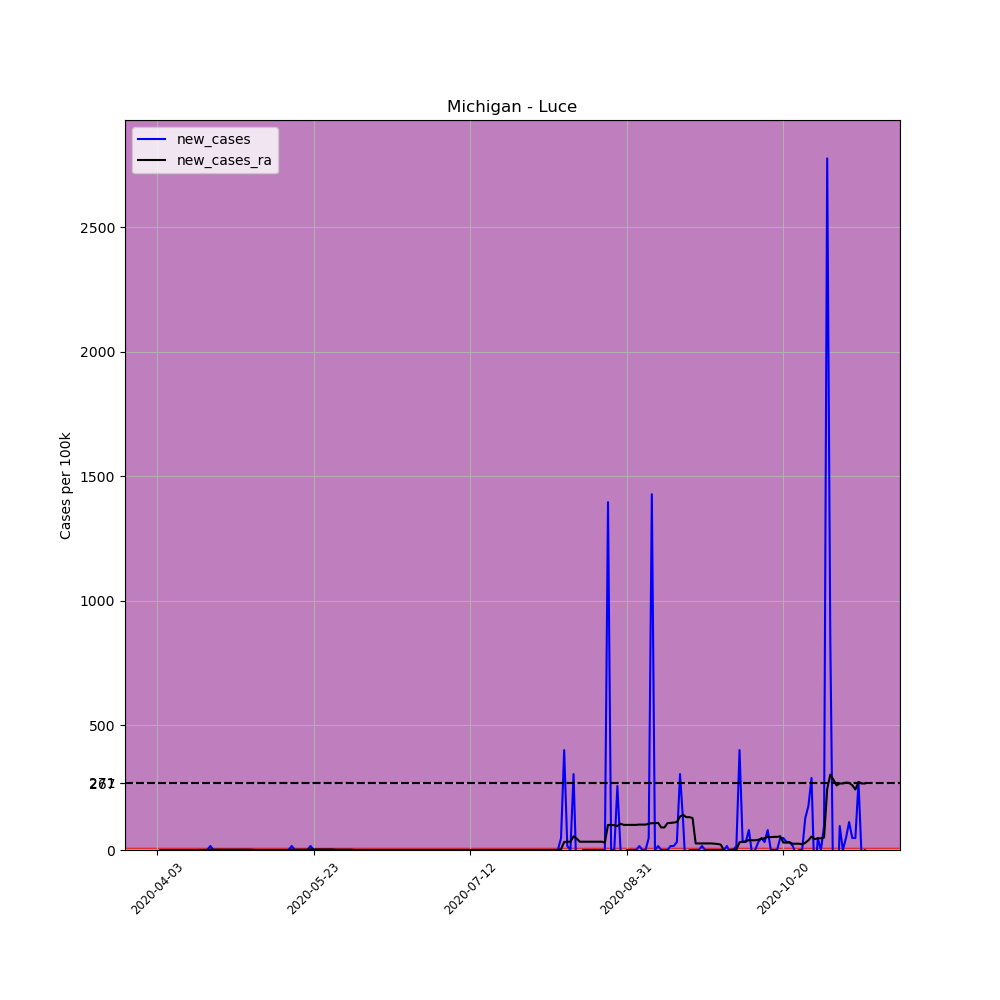

The file beside this chart, header and first rows:
, date, county, state, fips, cases, deaths, COUNTY, STNAME, CTYNAME, POPESTIMATE2019, per_100k, new_cases, new_cases_ra
546638, 2020-04-03, Luce, Michigan, 26095, 1, 0, 95, Michigan, Luce, 6229, 16.05, , 
546639, 2020-04-04, Luce, Michigan, 26095, 1, 0, 95, Michigan, Luce, 6229, 16.05, 0.0, 
546640, 2020-04-05, Luce, Michigan, 26095, 1, 0, 95, Michigan, Luce, 6229, 16.05, 0.0, 
546641, 2020-04-06, Luce, Michigan, 26095, 1, 0, 95, Michigan, Luce, 6229, 16.05, 0.0, 
546642, 2020-04-07, Luce, Michigan, 26095, 1, 0, 95, Michigan, Luce, 6229, 16.05, 0.0, 
546643, 2020-04-08, Luce, Michigan, 26095, 1, 0, 95, Michigan, Luce, 6229, 16.05, 0.0, 
546644, 2020-04-09, Luce, Michigan, 26095, 1, 0, 95, Michigan, Luce, 6229, 16.05, 0.0, 
546645, 2020-04-10, Luce, Michigan, 26095, 1, 0, 95, Michigan, Luce, 6229, 16.05, 0.0, 
546646, 2020-04-11, Luce, Michigan, 26095, 1, 0, 95, Michigan, Luce, 6229, 16.05, 0.0, 
546647, 2020-04-12, Luce, Michigan, 26095, 1, 0, 95, Michigan, Luce, 6229, 16.05, 0.0, 
546648, 2020-04-13, Luce, Michigan, 26095, 1, 0, 95, Michigan, Luce, 6229, 16.05, 0.0, 
546649, 2020-04-14, Luce, Michigan, 26095, 1, 0, 95, Michigan, Luce, 6229, 16.05, 0.0, 
546650, 2020-04-15, Luce, Michigan, 26095, 1, 0, 95, Michigan, Luce, 6229, 16.05, 0.0, 
546651, 2020-04-16, Luce, Michigan, 26095, 1, 0, 95, Michigan, Luce, 6229, 16.05, 0.0, 
546652, 2020-04-17, Luce, Michigan, 26095, 1, 0, 95, Michigan, Luce, 6229, 16.05, 0.0, 0.0
546653, 2020-04-18, Luce, Michigan, 26095, 1, 0, 95, Michigan, Luce, 6229, 16.05, 0.0, 0.0
546654, 2020-04-19, Luce, Michigan, 26095, 1, 0, 95, Michigan, Luce, 6229, 16.05, 0.0, 0.0
546655, 2020-04-20, Luce, Michigan, 26095, 2, 0, 95, Michigan, Luce, 6229, 32.11, 16.05, 1.147
546656, 2020-04-21, Luce, Michigan, 26095, 2, 0, 95, Michigan, Luce, 6229, 32.11, 0.0, 1.147
546657, 2020-04-22, Luce, Michigan, 26095, 2, 0, 95, Michigan, Luce, 6229, 32.11, 0.0, 1.147
546658, 2020-04-23, Luce, Michigan, 26095, 2, 0, 95, Michigan, Luce, 6229, 32.11, 0.0, 1.147
546659, 2020-04-24, Luce, Michigan, 26095, 2, 0, 95, Michigan, Luce, 6229, 32.11, 0.0, 1.147
546660, 2020-04-25, Luce, Michigan, 26095, 2, 0, 95, Michigan, Luce, 6229, 32.11, 0.0, 1.147
546661, 2020-04-26, Luce, Michigan, 26095, 2, 0, 95, Michigan, Luce, 6229, 32.11, 0.0, 1.147
546662, 2020-04-27, Luce, Michigan, 26095, 2, 0, 95, Michigan, Luce, 6229, 32.11, 0.0, 1.147
546663, 2020-04-28, Luce, Michigan, 26095, 2, 0, 95, Michigan, Luce, 6229, 32.11, 0.0, 1.147
546664, 2020-04-29, Luce, Michigan, 26095, 2, 0, 95, Michigan, Luce, 6229, 32.11, 0.0, 1.147
546665, 2020-04-30, Luce, Michigan, 26095, 2, 0, 95, Michigan, Luce, 6229, 32.11, 0.0, 1.147
546666, 2020-05-01, Luce, Michigan, 26095, 2, 0, 95, Michigan, Luce, 6229, 32.11, 0.0, 1.147
546667, 2020-05-02, Luce, Michigan, 26095, 2, 0, 95, Michigan, Luce, 6229, 32.11, 0.0, 1.147
546668, 2020-05-03, Luce, Michigan, 26095, 2, 0, 95, Michigan, Luce, 6229, 32.11, 0.0, 1.147
546669, 2020-05-04, Luce, Michigan, 26095, 2, 0, 95, Michigan, Luce, 6229, 32.11, 0.0, 0.0
546670, 2020-05-05, Luce, Michigan, 26095, 2, 0, 95, Michigan, Luce, 6229, 32.11, 0.0, 0.0
546671, 2020-05-06, Luce, Michigan, 26095, 2, 0, 95, Michigan, Luce, 6229, 32.11, 0.0, 0.0
546672, 2020-05-07, Luce, Michigan, 26095, 2, 0, 95, Michigan, Luce, 6229, 32.11, 0.0, 0.0
546673, 2020-05-08, Luce, Michigan, 26095, 2, 0, 95, Michigan, Luce, 6229, 32.11, 0.0, 0.0
546674, 2020-05-09, Luce, Michigan, 26095, 2, 0, 95, Michigan, Luce, 6229, 32.11, 0.0, 0.0
546675, 2020-05-10, Luce, Michigan, 26095, 2, 0, 95, Michigan, Luce, 6229, 32.11, 0.0, 0.0
546676, 2020-05-11, Luce, Michigan, 26095, 2, 0, 95, Michigan, Luce, 6229, 32.11, 0.0, 0.0
546677, 2020-05-12, Luce, Michigan, 26095, 2, 0, 95, Michigan, Luce, 6229, 32.11, 0.0, 0.0
546678, 2020-05-13, Luce, Michigan, 26095, 2, 0, 95, Michigan, Luce, 6229, 32.11, 0.0, 0.0
546679, 2020-05-14, Luce, Michigan, 26095, 2, 0, 95, Michigan, Luce, 6229, 32.11, 0.0, 0.0
546680, 2020-05-15, Luce, Michigan, 26095, 2, 0, 95, Michigan, Luce, 6229, 32.11, 0.0, 0.0
546681, 2020-05-16, Luce, Michigan, 26095, 3, 0, 95, Michigan, Luce, 6229, 48.16, 16.05, 1.147
546682, 2020-05-17, Luce, Michigan, 26095, 3, 0, 95, Michigan, Luce, 6229, 48.16, 0.0, 1.147
546683, 2020-05-18, Luce, Michigan, 26095, 3, 0, 95, Michigan, Luce, 6229, 48.16, 0.0, 1.147
546684, 2020-05-19, Luce, Michigan, 26095, 3, 0, 95, Michigan, Luce, 6229, 48.16, 0.0, 1.147
546685, 2020-05-20, Luce, Michigan, 26095, 3, 0, 95, Michigan, Luce, 6229, 48.16, 0.0, 1.147
546686, 2020-05-21, Luce, Michigan, 26095, 3, 0, 95, Michigan, Luce, 6229, 48.16, 0.0, 1.147
546687, 2020-05-22, Luce, Michigan, 26095, 4, 0, 95, Michigan, Luce, 6229, 64.22, 16.05, 2.293
546688, 2020-05-23, Luce, Michigan, 26095, 4, 0, 95, Michigan, Luce, 6229, 64.22, 0.0, 2.293
546689, 2020-05-24, Luce, Michigan, 26095, 4, 0, 95, Michigan, Luce, 6229, 64.22, 0.0, 2.293
546690, 2020-05-25, Luce, Michigan, 26095, 4, 0, 95, Michigan, Luce, 6229, 64.22, 0.0, 2.293
546691, 2020-05-26, Luce, Michigan, 26095, 4, 0, 95, Michigan, Luce, 6229, 64.22, 0.0, 2.293
546692, 2020-05-27, Luce, Michigan, 26095, 4, 0, 95, Michigan, Luce, 6229, 64.22, 0.0, 2.293
546693, 2020-05-28, Luce, Michigan, 26095, 4, 0, 95, Michigan, Luce, 6229, 64.22, 0.0, 2.293
546694, 2020-05-29, Luce, Michigan, 26095, 4, 0, 95, Michigan, Luce, 6229, 64.22, 0.0, 2.293
546695, 2020-05-30, Luce, Michigan, 26095, 4, 0, 95, Michigan, Luce, 6229, 64.22, 0.0, 1.147
546696, 2020-05-31, Luce, Michigan, 26095, 4, 0, 95, Michigan, Luce, 6229, 64.22, 0.0, 1.147
546697, 2020-06-01, Luce, Michigan, 26095, 4, 0, 95, Michigan, Luce, 6229, 64.22, 0.0, 1.147
... 167 more rows
